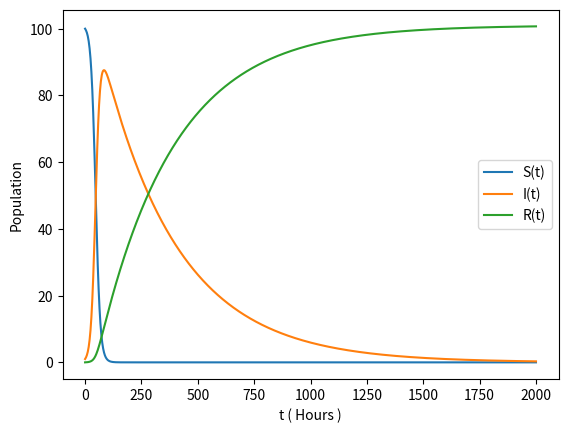

Source code (Python):
# -*- coding: utf-8 -*-
"""
Created on Wed Nov  6 09:19:45 2024

[redacted]
"""

import numpy as np
import matplotlib.pyplot as plt
from scipy.integrate import odeint

beta = 1.0/1000 #Infection rate
gamma = 1.0/(24*14) #Recovery rate


'''
The function below defines the differential equations
for the SIR model
'''
def deriv (x,t):
    ifc = beta *x[0]* x[1] #Rate of new infections based in the population of susceptible and infected people
    rec = gamma* x[1] #Rate of recoveries based on the population of infected people
    return np.array ([-ifc, ifc - rec, rec]) #Returns the rate of change for S, I, and R


time = np.linspace (0, 2000, 1000) #Variable to track time, 2000 hours
xinit = np.array ([100 ,1 ,0]) #Initilizing variables for S, I, and R
x = odeint ( deriv , xinit , time ) #Integrates the equations for S, I, R over time

plt.figure () #Creates a new figure 
p0, = plt.plot (time, x[: ,0]) #Defines and plots the values S(t)
p1, = plt.plot (time, x[: ,1]) #Defines and plots the values I(t)
p2, = plt.plot (time, x[: ,2]) #Defines and plots the values R(t)
plt.legend ([ p0 , p1 , p2 ] ,["S(t)","I(t)","R(t)"]) #Labels the graphs S(t), I(t), R(t)
plt.xlabel ("t ( Hours )") #Labels the x-axis in hours
plt.ylabel ("Population") #Labels the y-axis as population count
plt.show () #Displays the plot

'''
import numpy as np
import matplotlib.pyplot as plt
from scipy.integrate import odeint

beta = (1.0/1000)*(168)
gamma = 1.0/2


def deriv (x,t):
    ifc = beta *x [0]* x [1]
    rec = gamma * x [1]
    return np.array ([-ifc, ifc - rec, rec])

time = np.linspace (0, 2000/168, 1000)
xinit = np.array ([100 ,1 ,0])
x = odeint ( deriv , xinit , time )

plt.figure ()
p0, = plt.plot (time, x[: ,0])
p1, = plt.plot (time, x[: ,1])
p2, = plt.plot (time, x[: ,2])
plt.legend ([ p0 , p1 , p2 ] ,["S(t)","I(t)","R(t)"])
plt.xlabel ("t ( Weeks )")
plt.ylabel ("Population")
plt.show ()
'''
